2-way image classification set "data" from GitHub (sujankunku/AI_INTERNSHIP_VIT_2023); label vocabulary: crack, non-crack.

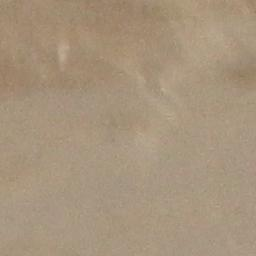
Label: non-crack

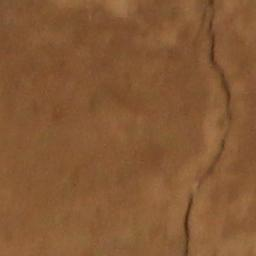
Label: crack

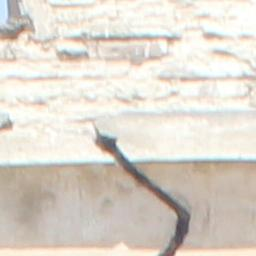
Label: crack

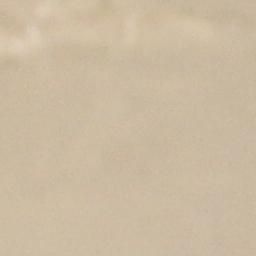
Label: non-crack

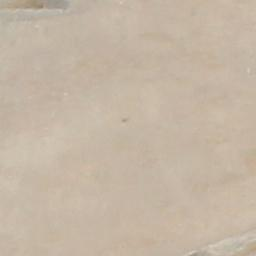
Label: non-crack

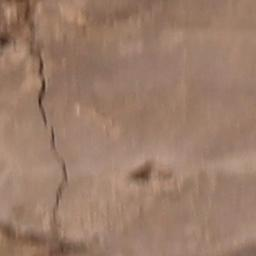
Label: crack
